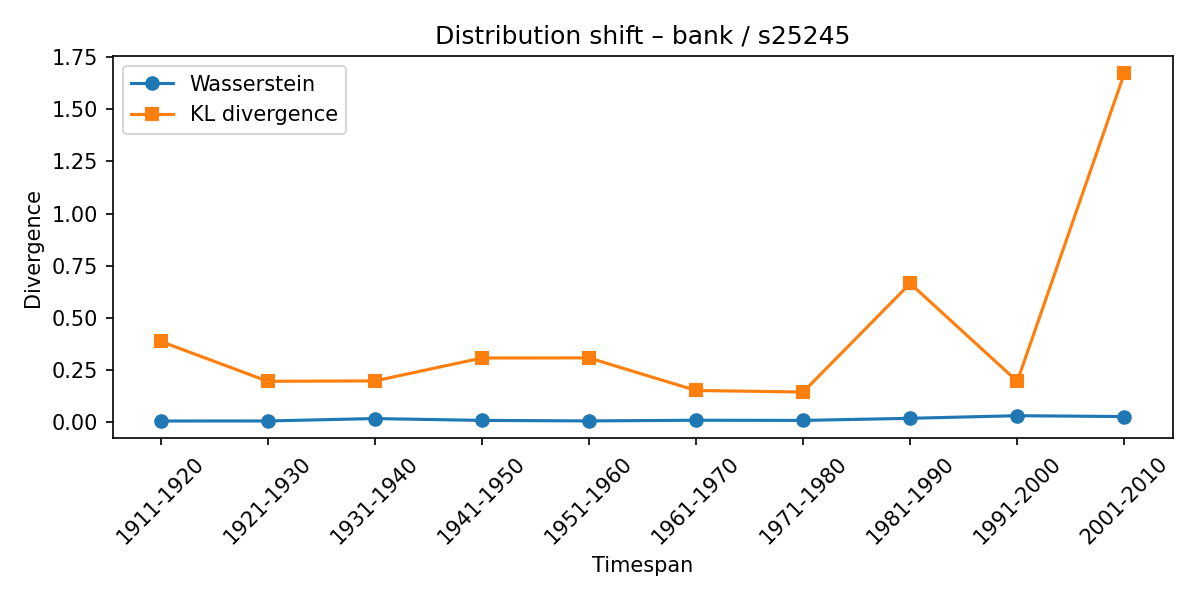

Values plotted in this chart, from the file beside it:
synset, lexeme, from_timespan, to_timespan, wasserstein, kl_divergence
s25245, bank, 1901-1910, 1911-1920, 0.004139, 0.3862
s25245, bank, 1911-1920, 1921-1930, 0.004359, 0.1948
s25245, bank, 1921-1930, 1931-1940, 0.01593, 0.1966
s25245, bank, 1931-1940, 1941-1950, 0.007001, 0.3067
s25245, bank, 1941-1950, 1951-1960, 0.004544, 0.307
s25245, bank, 1951-1960, 1961-1970, 0.007781, 0.1507
s25245, bank, 1961-1970, 1971-1980, 0.007, 0.1433
s25245, bank, 1971-1980, 1981-1990, 0.01709, 0.6645
s25245, bank, 1981-1990, 1991-2000, 0.02961, 0.1944
s25245, bank, 1991-2000, 2001-2010, 0.02549, 1.673
